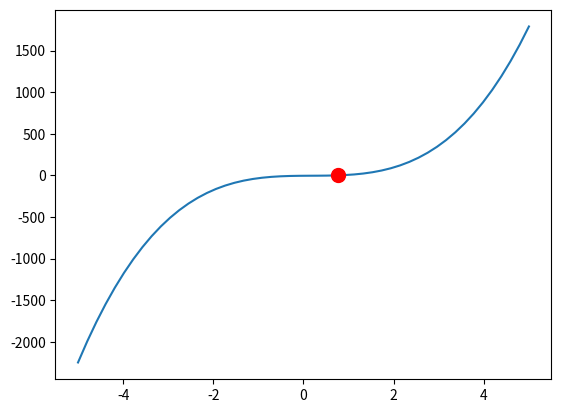

Python code for this plot:
"""
Suponha que temos f(x) e um ponto único (x0, y0). A ideia do método é achar a raíz da reta tangente ao ponto e tornar o próximo x.

Queremos achar então uma função no formato f'(x0)x + b = y
Vamos analisar o ponto (x0, y0)

f'(x0)x0 + b = y0
b = y0 - f'(x0)x0

Portanto, substituindo em f'(x0)x + b = y
f'(x0)x + y0 - f'(x0)x0 = y
x = (y - y0 + f'(x0)x0) / f'(x0)

Sabemos que y tende a 0. então
x = (f'(x0)x0 - y0) / f'(x0)
"""

import matplotlib.pyplot as p
import numpy as np

def f(x):
    return 16*x**3 - 9*x**2 + 4*x - 5
def df(x):
    return 48*x**2 - 18*x + 4
def er(x1, x0):
    if x1 == 0: return 0
    return abs((x1 - x0) / x1)

x = np.linspace(-5, 5, 50)
y = f(x)

xm = 0
ym = f(xm)
while(1):
    yv = ym
    xm = (df(xm)*xm - ym) / df(xm)
    ym = f(xm)
    
    print(f'({xm}, {ym})')

    print(er(ym, yv))
    if(er(ym, yv) < 0.00001): break

p.plot(x,y)
p.plot(xm, ym, 'ro', markersize=10)
p.show()